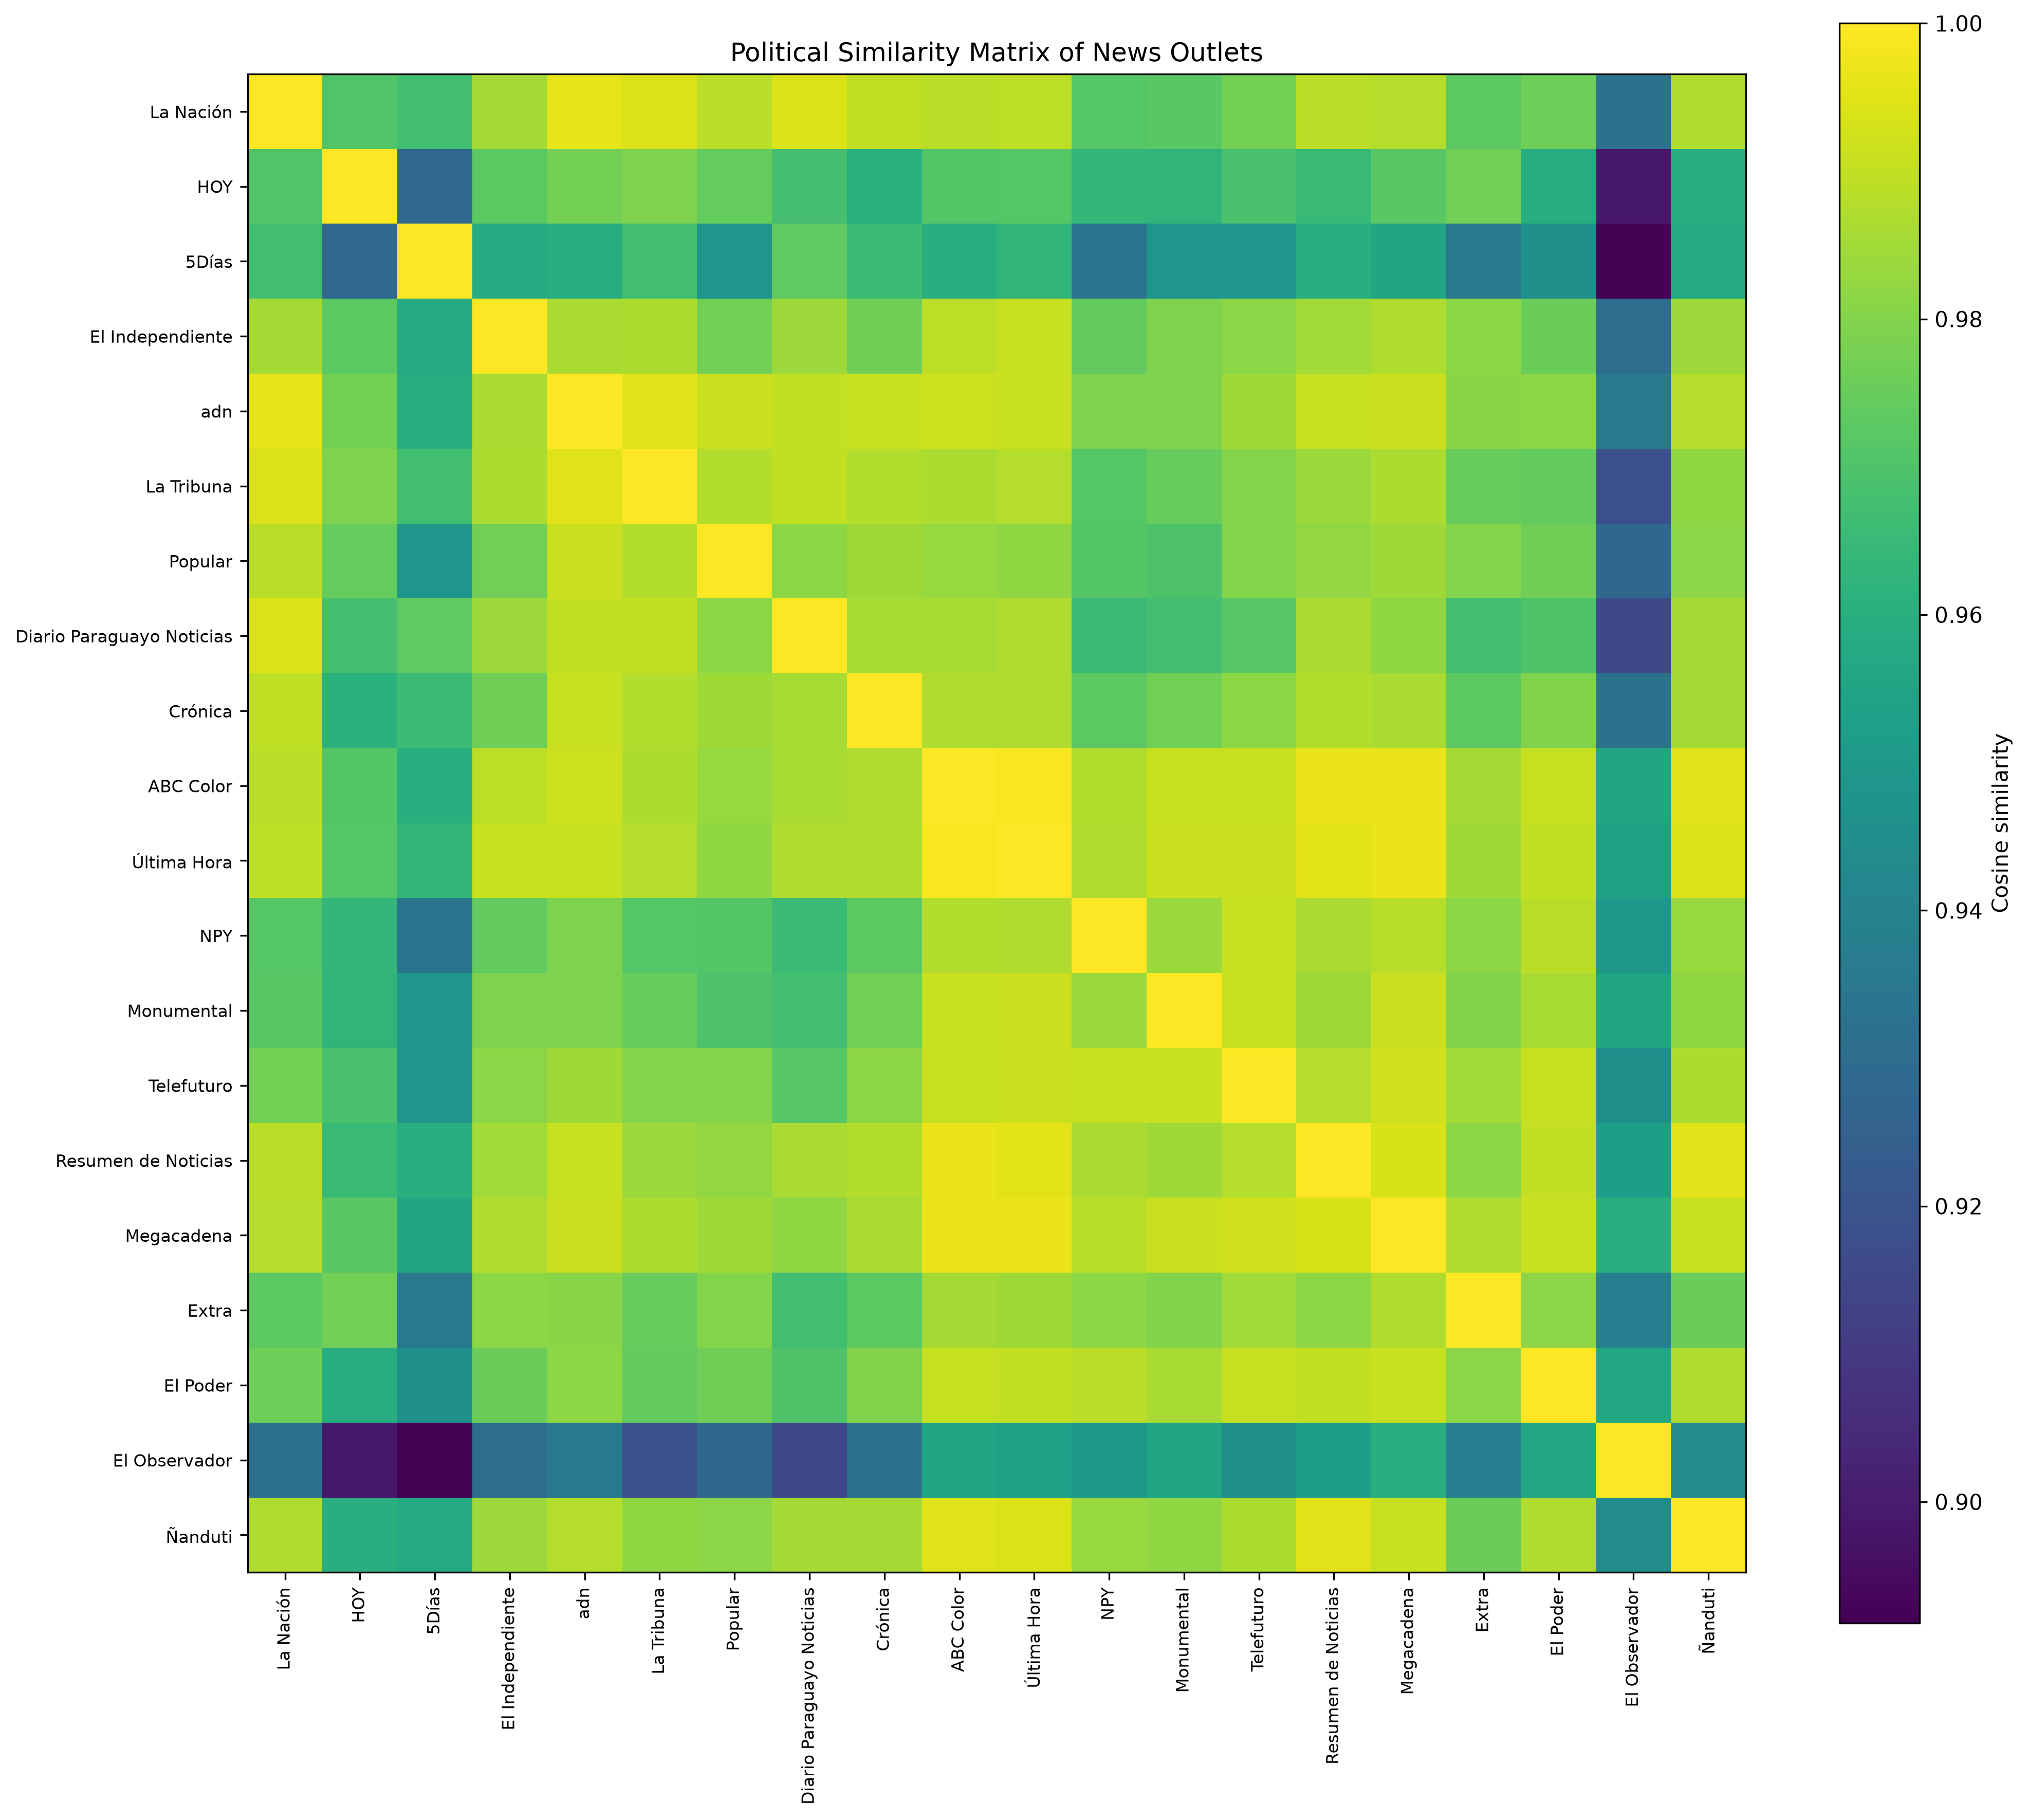

The table this chart was drawn from, first rows:
, La Nación, HOY, 5Días, El Independiente, adn, La Tribuna, Popular, Diario Paraguayo Noticias, Crónica, ABC Color, Última Hora, NPY, Monumental, Telefuturo, Resumen de Noticias, Megacadena, Extra, El Poder, El Observador, Ñanduti
La Nación, 1.0, 0.9705, 0.9671, 0.9855, 0.9961, 0.9942, 0.989, 0.9944, 0.9896, 0.989, 0.9893, 0.9714, 0.9722, 0.9772, 0.9887, 0.9879, 0.9729, 0.9763, 0.9321, 0.987
HOY, 0.9705, 1.0, 0.9289, 0.9728, 0.9773, 0.979, 0.9744, 0.9679, 0.9609, 0.971, 0.9715, 0.9634, 0.9625, 0.969, 0.9651, 0.9725, 0.9769, 0.9593, 0.8988, 0.9601
5Días, 0.9671, 0.9289, 1.0, 0.9582, 0.959, 0.9671, 0.9481, 0.9735, 0.9659, 0.9595, 0.9631, 0.9334, 0.9484, 0.9481, 0.9596, 0.9558, 0.935, 0.946, 0.8918, 0.9581
El Independiente, 0.9855, 0.9728, 0.9582, 1.0, 0.9862, 0.9867, 0.977, 0.9841, 0.9766, 0.9893, 0.9908, 0.9739, 0.979, 0.9813, 0.985, 0.9872, 0.9815, 0.9755, 0.9306, 0.9841
adn, 0.9961, 0.9773, 0.959, 0.9862, 1.0, 0.9949, 0.9915, 0.9901, 0.9907, 0.9915, 0.9911, 0.9789, 0.9792, 0.9847, 0.991, 0.9915, 0.9809, 0.9815, 0.9354, 0.9879
La Tribuna, 0.9942, 0.979, 0.9671, 0.9867, 0.9949, 1.0, 0.9875, 0.99, 0.9873, 0.9866, 0.9879, 0.9716, 0.9746, 0.98, 0.9836, 0.9868, 0.975, 0.9741, 0.9184, 0.9821
Popular, 0.989, 0.9744, 0.9481, 0.977, 0.9915, 0.9875, 1.0, 0.9814, 0.9844, 0.9834, 0.9822, 0.9711, 0.9696, 0.9798, 0.9823, 0.9845, 0.9798, 0.9767, 0.9279, 0.981
Diario Paraguayo Noticias, 0.9944, 0.9679, 0.9735, 0.9841, 0.9901, 0.99, 0.9814, 1.0, 0.9858, 0.9857, 0.9871, 0.9655, 0.9678, 0.9721, 0.9864, 0.9822, 0.9674, 0.9703, 0.9159, 0.9854
Crónica, 0.9896, 0.9609, 0.9659, 0.9766, 0.9907, 0.9873, 0.9844, 0.9858, 1.0, 0.9872, 0.9869, 0.9725, 0.9771, 0.9814, 0.9877, 0.9862, 0.9726, 0.9796, 0.9328, 0.9854
ABC Color, 0.989, 0.971, 0.9595, 0.9893, 0.9915, 0.9866, 0.9834, 0.9857, 0.9872, 1.0, 0.999, 0.9876, 0.9907, 0.9911, 0.9967, 0.9967, 0.9855, 0.9905, 0.9556, 0.9946
Última Hora, 0.9893, 0.9715, 0.9631, 0.9908, 0.9911, 0.9879, 0.9822, 0.9871, 0.9869, 0.999, 1.0, 0.9873, 0.9914, 0.9912, 0.9958, 0.9969, 0.9845, 0.9899, 0.9535, 0.9942
NPY, 0.9714, 0.9634, 0.9334, 0.9739, 0.9789, 0.9716, 0.9711, 0.9655, 0.9725, 0.9876, 0.9873, 1.0, 0.9837, 0.9904, 0.9862, 0.9885, 0.9815, 0.989, 0.9494, 0.9833
Monumental, 0.9722, 0.9625, 0.9484, 0.979, 0.9792, 0.9746, 0.9696, 0.9678, 0.9771, 0.9907, 0.9914, 0.9837, 1.0, 0.991, 0.9847, 0.9913, 0.9794, 0.9858, 0.9556, 0.982
Telefuturo, 0.9772, 0.969, 0.9481, 0.9813, 0.9847, 0.98, 0.9798, 0.9721, 0.9814, 0.9911, 0.9912, 0.9904, 0.991, 1.0, 0.9879, 0.9921, 0.9851, 0.9906, 0.9455, 0.9867
Resumen de Noticias, 0.9887, 0.9651, 0.9596, 0.985, 0.991, 0.9836, 0.9823, 0.9864, 0.9877, 0.9967, 0.9958, 0.9862, 0.9847, 0.9879, 1.0, 0.9936, 0.9816, 0.99, 0.9523, 0.995
Megacadena, 0.9879, 0.9725, 0.9558, 0.9872, 0.9915, 0.9868, 0.9845, 0.9822, 0.9862, 0.9967, 0.9969, 0.9885, 0.9913, 0.9921, 0.9936, 1.0, 0.9872, 0.9911, 0.9601, 0.9911
Extra, 0.9729, 0.9769, 0.935, 0.9815, 0.9809, 0.975, 0.9798, 0.9674, 0.9726, 0.9855, 0.9845, 0.9815, 0.9794, 0.9851, 0.9816, 0.9872, 1.0, 0.9813, 0.9381, 0.9758
El Poder, 0.9763, 0.9593, 0.946, 0.9755, 0.9815, 0.9741, 0.9767, 0.9703, 0.9796, 0.9905, 0.9899, 0.989, 0.9858, 0.9906, 0.99, 0.9911, 0.9813, 1.0, 0.9568, 0.9871
El Observador, 0.9321, 0.8988, 0.8918, 0.9306, 0.9354, 0.9184, 0.9279, 0.9159, 0.9328, 0.9556, 0.9535, 0.9494, 0.9556, 0.9455, 0.9523, 0.9601, 0.9381, 0.9568, 1.0, 0.9439
Ñanduti, 0.987, 0.9601, 0.9581, 0.9841, 0.9879, 0.9821, 0.981, 0.9854, 0.9854, 0.9946, 0.9942, 0.9833, 0.982, 0.9867, 0.995, 0.9911, 0.9758, 0.9871, 0.9439, 1.0
